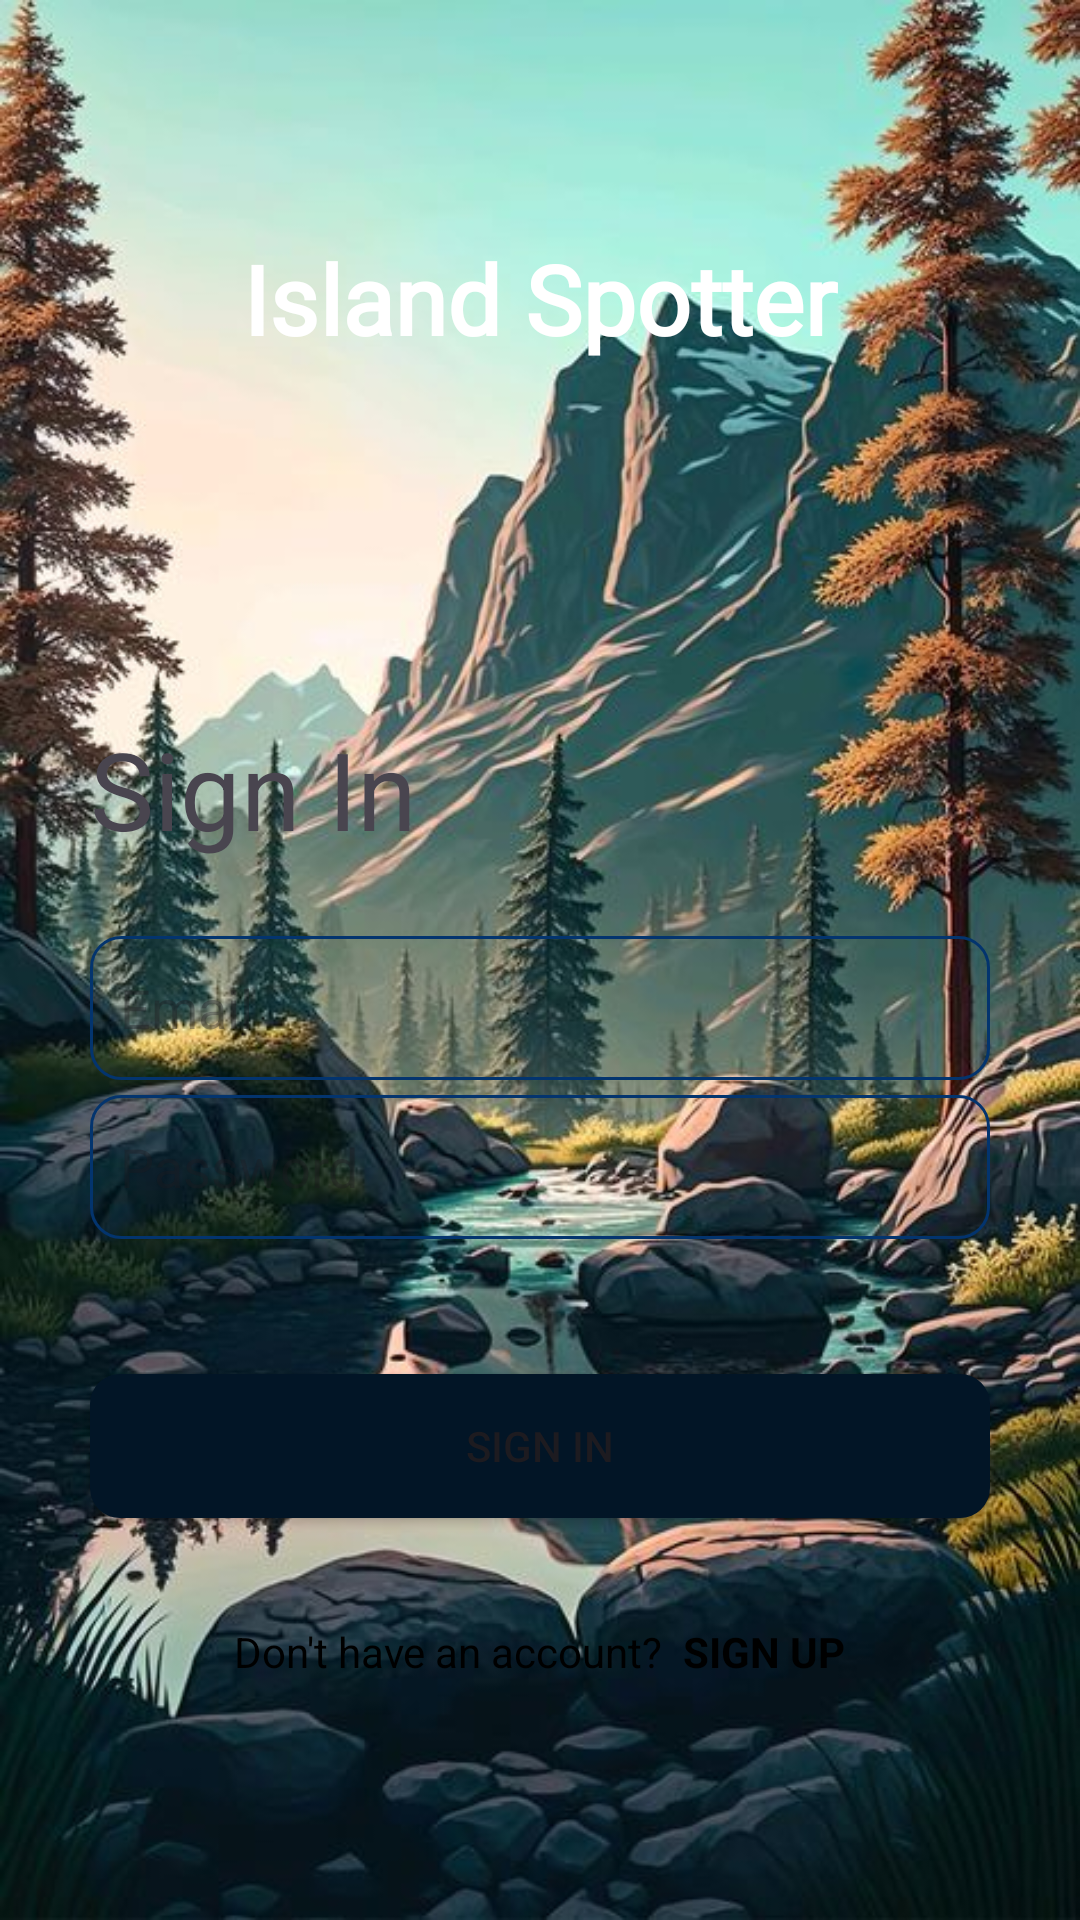

Layout XML and referenced resources for this Android screen:
<!-- AndroidManifest.xml: application theme Theme.Island_spotter -->
<!-- res/layout/activity_signin.xml -->
<?xml version="1.0" encoding="utf-8"?>
<androidx.constraintlayout.widget.ConstraintLayout
    xmlns:android="http://schemas.android.com/apk/res/android"
    xmlns:app="http://schemas.android.com/apk/res-auto"
    xmlns:tools="http://schemas.android.com/tools"
    android:id="@+id/main"
    android:layout_width="match_parent"
    android:layout_height="match_parent"
    android:background="@drawable/spotter"
    tools:context=".SigninActivity">

    <TextView
        android:layout_width="match_parent"
        android:layout_height="wrap_content"
        android:fontFamily="@font/cinzel_medium"
        android:text="Island Spotter"
        android:textAlignment="center"
        android:textColor="@color/white"
        android:textSize="32sp"
        android:textStyle="bold"
        app:flow_verticalAlign="center"
        app:layout_constraintBottom_toTopOf="@+id/linearLayout"
        app:layout_constraintTop_toTopOf="parent" />

    <LinearLayout
        android:id="@+id/linearLayout"
        android:layout_width="match_parent"
        android:layout_height="0dp"
        android:background="@drawable/login_bg"
        android:orientation="vertical"
        android:padding="20dp"
        app:layout_constraintBottom_toBottomOf="parent">

        <TextView
            android:id="@+id/signup"
            android:layout_width="wrap_content"
            android:layout_height="wrap_content"
            android:layout_marginStart="10dp"
            android:layout_marginTop="20dp"
            android:layout_marginBottom="20dp"
            android:text="Sign In"
            android:textAlignment="textStart"
            android:textSize="36sp"
            android:textStyle="normal" />

        <EditText
            android:id="@+id/editTextEmail"
            android:layout_width="match_parent"
            android:layout_height="48dp"
            android:layout_marginStart="10dp"
            android:layout_marginTop="5dp"
            android:layout_marginEnd="10dp"
            android:layout_marginBottom="5dp"
            android:background="@drawable/edittext_border"
            android:hint="Email"
            android:inputType="textEmailAddress"
            android:paddingStart="10dp" />

        <EditText
            android:id="@+id/editTextPassword"
            android:layout_width="match_parent"
            android:layout_height="48dp"
            android:layout_marginStart="10dp"
            android:layout_marginEnd="10dp"
            android:layout_marginBottom="5dp"
            android:background="@drawable/edittext_border"
            android:hint="Password"
            android:inputType="textPassword"
            android:paddingStart="10dp" />

        <Button
            android:id="@+id/buttonSignIn"
            android:background="@drawable/btn_bg"
            android:layout_width="match_parent"
            android:layout_height="48dp"
            android:layout_marginStart="10dp"
            android:layout_marginTop="40dp"
            android:layout_marginEnd="10dp"
            android:text="Sign In"
            android:textAllCaps="true" />

        
        <LinearLayout
            android:layout_width="match_parent"
            android:layout_height="74dp"
            android:layout_marginTop="20dp"
            android:layout_marginBottom="20dp"
            android:gravity="center"
            android:orientation="horizontal">

            <TextView
                android:layout_width="wrap_content"
                android:layout_height="wrap_content"
                android:layout_gravity="bottom"
                android:layout_marginBottom="20dp"
                android:text="Don't have an account? "
                android:textColor="@color/black"
                android:textSize="14sp" />

            <TextView
                android:id="@+id/startSignupBtn"
                android:layout_width="wrap_content"
                android:layout_height="wrap_content"
                android:layout_gravity="bottom"
                android:layout_marginBottom="20dp"
                android:text=" Sign Up"
                android:textAllCaps="true"
                android:textColor="@color/black"
                android:textSize="14sp"
                android:textStyle="bold" />

        </LinearLayout>
    </LinearLayout>

</androidx.constraintlayout.widget.ConstraintLayout>
<!-- resources referenced by this layout -->
<resources>
  <color name="black">#FF000000</color>
  <color name="white">#FFFFFFFF</color>
  <!-- drawable btn_bg (drawable) -->
  <?xml version="1.0" encoding="utf-8"?>
  <shape xmlns:android="http://schemas.android.com/apk/res/android"
      android:shape="rectangle">
  
      <solid
          android:color="@color/dark_midnight_blue"/>
  
      <corners
          android:radius="10dp"/>
  
  </shape>
  <!-- drawable edittext_border (drawable) -->
  <?xml version="1.0" encoding="utf-8"?>
  <shape xmlns:android="http://schemas.android.com/apk/res/android"
      android:shape="rectangle">
  
      <stroke
          android:color="@color/dark_sapphire_blue"
          android:width="1dp"/>
  
      <corners
          android:radius="10dp"/>
  
  </shape>
  <!-- drawable spotter: jpg bitmap (drawable, 90166 bytes) -->
  <style name="Theme.Island_spotter" parent="Base.Theme.Island_spotter" />
  <color name="dark_midnight_blue">#021526</color>
  <color name="dark_sapphire_blue">#03346E</color>
  <style name="Base.Theme.Island_spotter" parent="Theme.Material3.DayNight.NoActionBar">
          
          <item name="colorPrimary">@color/dark_midnight_blue</item>
          <item name="colorPrimaryVariant">@color/dark_sapphire_blue</item>
  
      </style>
</resources>
